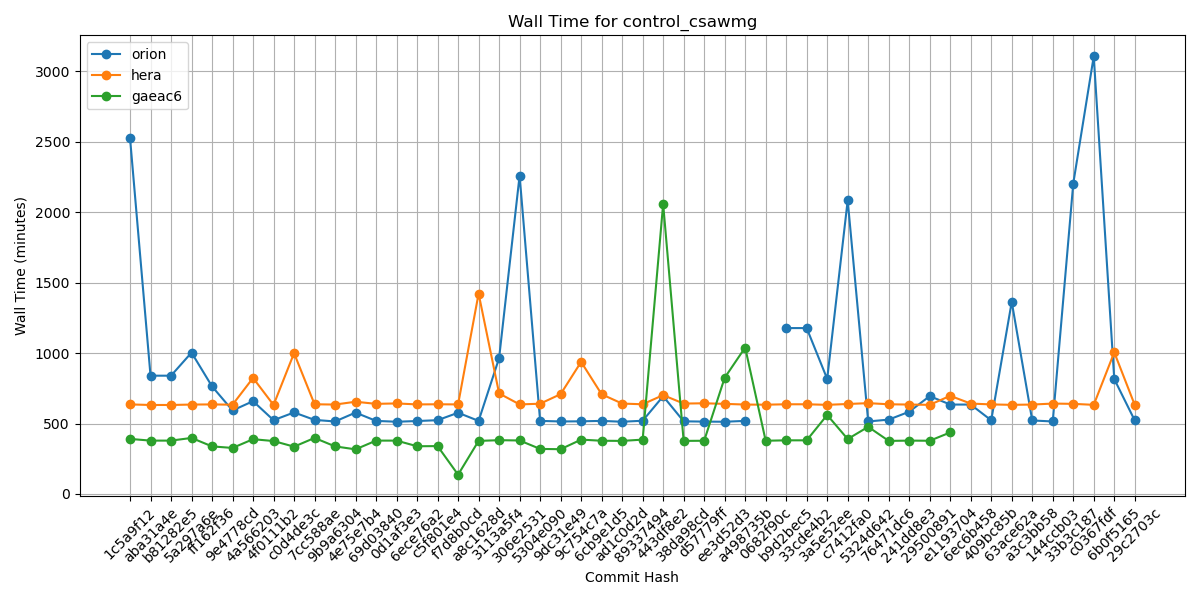

Data behind this chart, as committed beside it:
Hash, orion, hera, gaeac6
1c5a9f12, 2529, 636, 391
aba31a4e, 840, 632, 379
b81282e5, 840, 632, 379
5a297a6e, 1004, 635, 398
ff162f36, 764, 636, 338
9e4778cd, 593, 634, 327
4a566203, 659, 824, 389
4f0111b2, 524, 632, 376
c0d4de3c, 579, 1000, 336
7cc588ae, 526, 637, 398
9b9a6304, 515, 635, 338
4e75e7b4, 578, 655, 317
69d03840, 519, 640, 379
0d1af3e3, 513, 643, 379
6ece76a2, 518, 636, 339
c5f801e4, 524, 637, 340
f7d8b0cd, 577, 636, 137
a8c1628d, 519, 1423, 377
3113a5f4, 965, 714, 382
306e2531, 2261, 636, 380
5304e090, 519, 641, 320
9dc31e49, 515, 709, 318
9c754c7a, 516, 938, 386
6cb9e1d5, 519, 708, 378
ad1c0d2d, 513, 642, 377
89337494, 520, 637, 386
443df8e2, 694, 702, 2060
38da98cd, 516, 642, 377
d57779ff, 514, 644, 378
ee3d52d3, 513, 640, 825
a498735b, 519, 635, 1040
0682f90c, , 634, 378
b9d2bec5, 1178, 637, 381
33cde4b2, 1178, 637, 381
3a5e52ee, 817, 633, 561
c7412fa0, 2085, 639, 390
5324d642, 515, 645, 477
76471dc6, 528, 637, 377
241dd8e3, 584, 635, 379
29500891, 695, 633, 378
e1193704, 635, 697, 437
6ec6b458, 635, 642, 
409bc85b, 523, 636, 
63ace62a, 1364, 633, 
a3c3bb58, 522, 635, 
144ccb03, 515, 642, 
33b3c187, 2204, 640, 
c0367fdf, 3108, 633, 
6b0f5165, 816, 1006, 
29c2703c, 522, 632, 
